Run: headless pygame with SDL's dummy video driver; simulated clock (each Clock.tick advances the game by its frame time, no real sleeping); random seed 0; keys injected as events and as key.get_pressed() state; no mouse input.
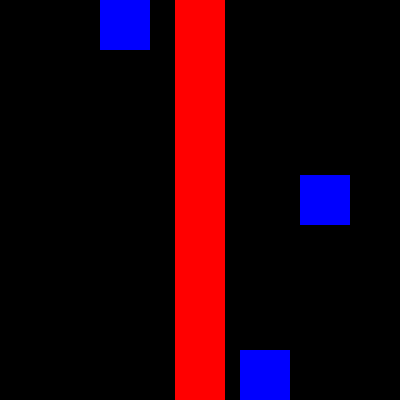
Frame 1 of 4 · flips 1–60 · no input
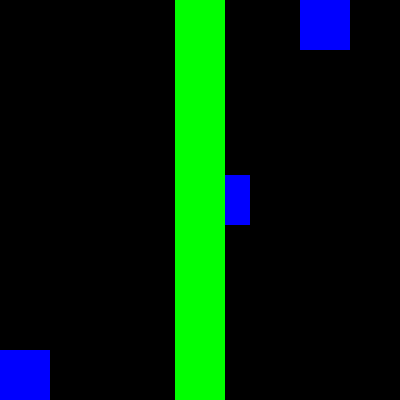
Frame 2 of 4 · flips 61–180 · tapped SPACE, RETURN · held RIGHT (→), D
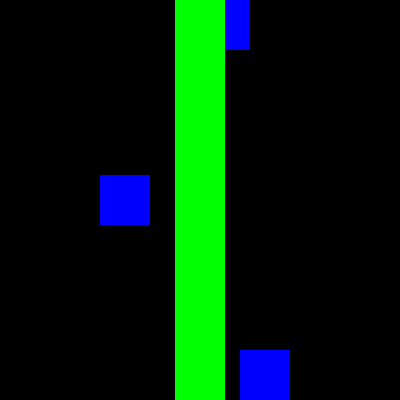
Frame 3 of 4 · flips 181–300 · held DOWN (↓), S
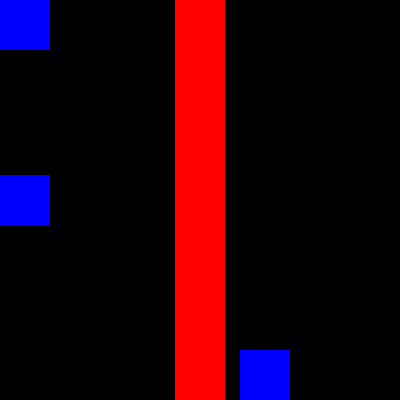
Frame 4 of 4 · flips 301–420 · held LEFT (←), A, UP (↑), W

The pygame program that drew these frames:

# Class: CSE 1321L
# Section: BJD
# Term: Fall 2024
# Instructor: Tejaswini Karanam
# Name: Zachary Taylor
# Program: Lab8B.py
import pygame, sys
from pygame.locals import *

#setup pygame window
pygame.init()
clock = pygame.time.Clock()
screen = pygame.display.set_mode((400, 400))
pygame.display.set_caption('Lab 8B Zachary Taylor')

#make the surface and the rects
surf = pygame.Surface((800, 600))
surf.fill((0, 0, 0))

smallRect1 = pygame.Rect(0, 0, 50, 50)
pygame.draw.rect(surf, (0, 0, 255), smallRect1)
smallRect2 = pygame.Rect(0, 175, 50, 50)
pygame.draw.rect(surf, (0, 0, 255), smallRect2)
smallRect3 = pygame.Rect(0, 350, 50, 50)
pygame.draw.rect(surf, (0, 0, 255), smallRect3)
rectList = [smallRect1, smallRect2, smallRect3]
longRect = pygame.Rect(175, 0, 50, 400)
pygame.draw.rect(surf, (255, 0, 0), longRect)

screen.blit(surf, (0, 0))

flip1 = False
flip2 = False
flip3 = False
while True:
    #keys and events
    keys = pygame.key.get_pressed()
    if keys[pygame.K_ESCAPE]:
        sys.exit(0) #quit if escape key is pressed
    for event in pygame.event.get():
        if event.type == QUIT:
            sys.exit(0)

    #Moving square 1
    if smallRect1.left <= 0:
        flip1 = False
    elif smallRect1.right >= 400:
        flip1 = True
    if flip1:
        smallRect1 = smallRect1.move(-10, 0)
    else:
        smallRect1 = smallRect1.move(10, 0)

    #Moving square 2
    if smallRect2.left <= 0:
        flip2 = False
    elif smallRect2.right >= 400:
        flip2 = True
    if flip2:
        smallRect2 = smallRect2.move(-5, 0)
    else:
        smallRect2 = smallRect2.move(5, 0)

    #Moving square 3
    if smallRect3.left <= 0:
        flip3 = False
    elif smallRect3.right >= 400:
        flip3 = True
    if flip3:
        smallRect3 = smallRect3.move(-20, 0)
    else:
        smallRect3 = smallRect3.move(20, 0)

    rectList = [smallRect1, smallRect2, smallRect3]

    #redraw surface
    surf.fill((0, 0, 0))
    pygame.draw.rect(surf, (0, 0, 255), smallRect1)
    pygame.draw.rect(surf, (0, 0, 255), smallRect2)
    pygame.draw.rect(surf, (0, 0, 255), smallRect3)
    pygame.draw.rect(surf, ( (0, 255, 0) if longRect.collidelistall(rectList) != [] else (255, 0, 0) ), longRect)
    screen.blit(surf, (0, 0))
    pygame.display.flip()
    clock.tick(60)
